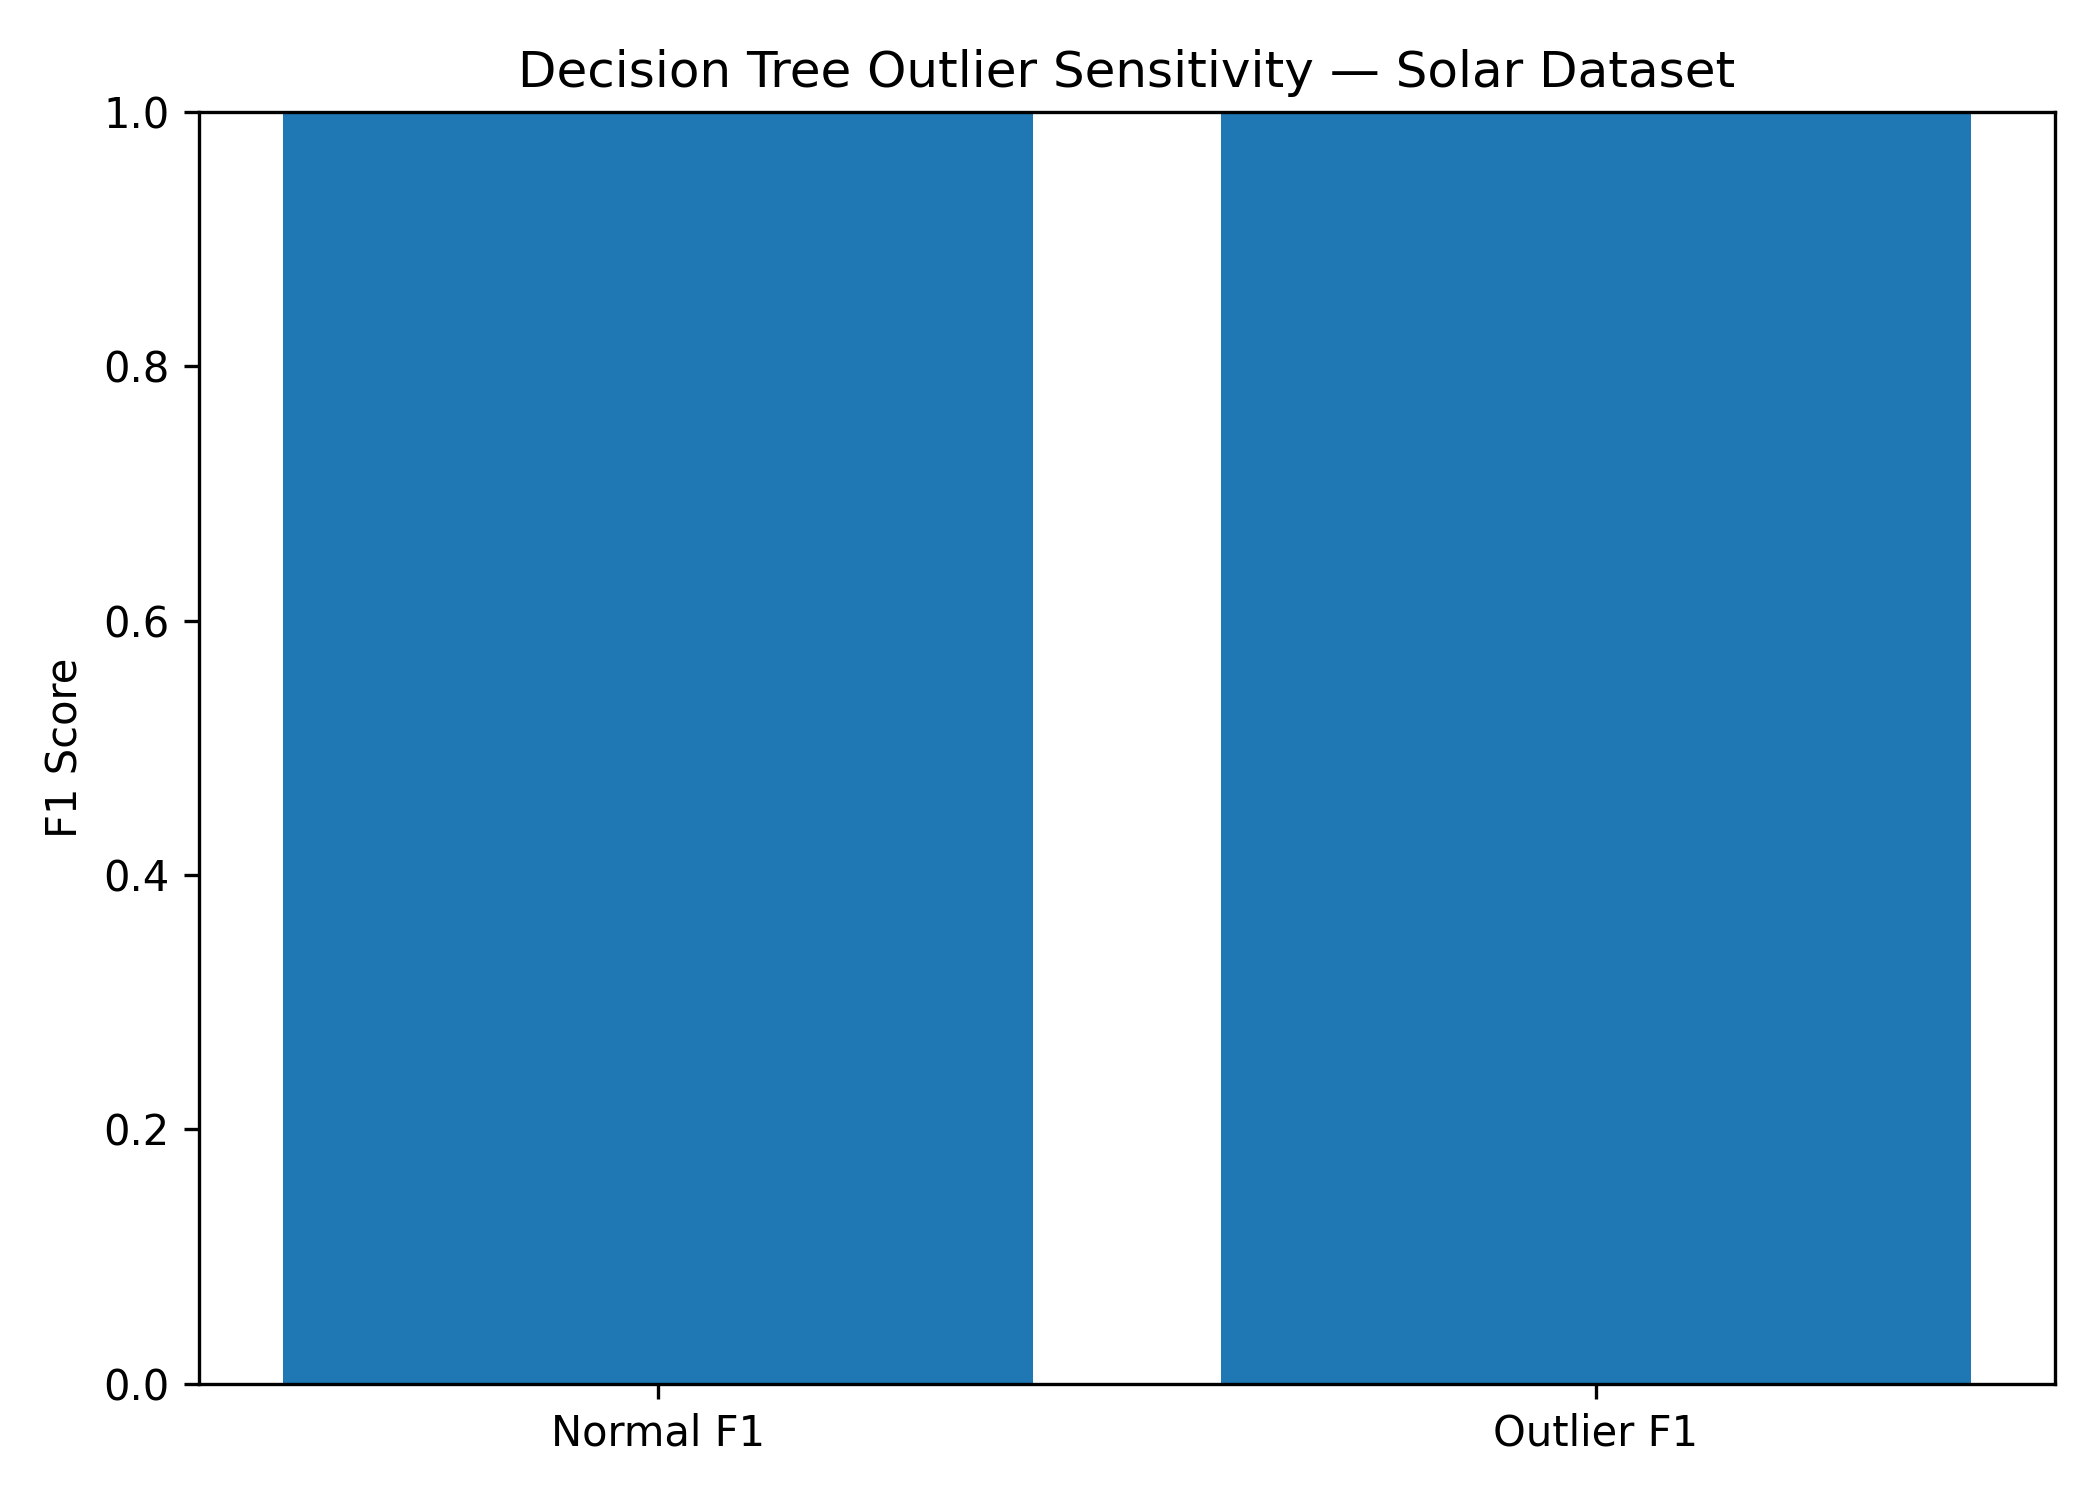

Source data for this figure (header and first rows):
Group, Count, Precision, Recall, F1
outliers, 44, 1.0, 1.0, 1.0
normal, 68730, 0.9998, 0.9998, 0.9998
